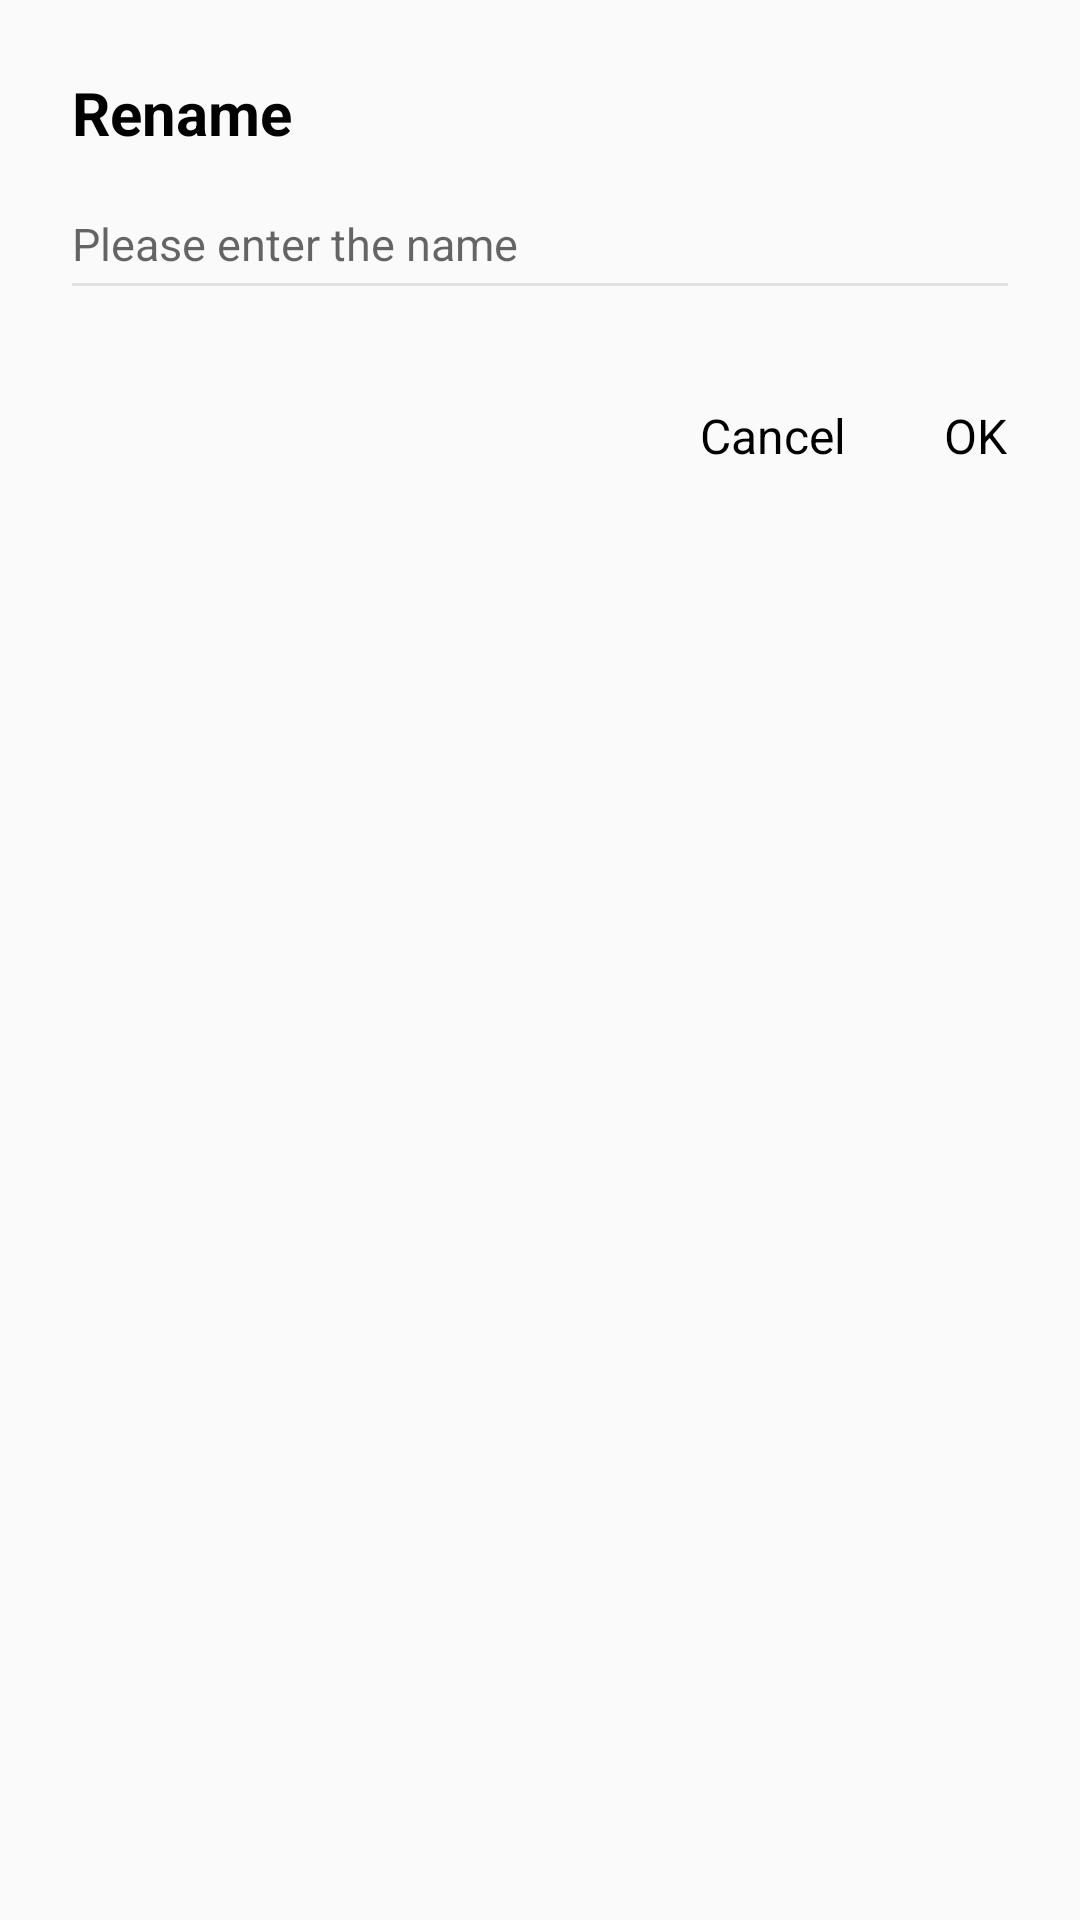

Reconstruct the res/layout file that produces this screen, plus the resources it refers to.
<!-- AndroidManifest.xml: application theme AppTheme -->
<!-- res/layout/dialog_rename.xml -->
<?xml version="1.0" encoding="utf-8"?>
<LinearLayout xmlns:android="http://schemas.android.com/apk/res/android"
    android:layout_width="match_parent"
    android:layout_height="wrap_content"
    android:orientation="vertical">

    <TextView
        style="@style/dialog_title_style"
        android:layout_width="match_parent"
        android:layout_height="wrap_content"
        android:textColor="@color/black"
        android:text="@string/rename" />

    <EditText
        android:id="@+id/txtRename"
        android:layout_width="match_parent"
        android:layout_height="wrap_content"
        android:layout_marginBottom="24dp"
        android:layout_marginLeft="24dp"
        android:layout_marginRight="24dp"
        android:layout_marginTop="8dp"
        android:background="@android:color/transparent"
        android:drawableBottom="@drawable/line"
        android:drawablePadding="3dp"
        android:hint="@string/rename_hint"
        android:maxLines="3"
        android:textSize="15sp" />

    <LinearLayout
        android:layout_width="match_parent"
        android:layout_height="52dp"
        android:gravity="end|center_vertical"
        android:orientation="horizontal"
        android:padding="8dp">

        <TextView
            android:id="@+id/txtDialogCancel"
            style="@style/dialog_button_style"
            android:layout_width="wrap_content"
            android:textColor="@color/black"
            android:text="@string/cancel" />

        <TextView
            android:id="@+id/txtDialogConfirm"
            style="@style/dialog_button_style"
            android:layout_width="wrap_content"
            android:textColor="@color/black"
            android:text="@string/confirm"/>

    </LinearLayout>

</LinearLayout>
<!-- resources referenced by this layout -->
<resources>
  <color name="black">#000000</color>
  <!-- drawable line (drawable) -->
  <?xml version="1.0" encoding="utf-8"?>
  <shape xmlns:android="http://schemas.android.com/apk/res/android"
      android:shape="rectangle">
      <solid android:color="@color/theme" />
      <size
          android:width="1000dp"
          android:height="1dp" />
  </shape>
  <string name="cancel">Cancel</string>
  <string name="confirm">OK</string>
  <string name="rename">Rename</string>
  <string name="rename_hint">Please enter the name</string>
  <style name="dialog_button_style">
          <item name="android:textSize">16sp</item>
          <item name="android:minWidth">54dp</item>
          <item name="android:layout_height">36dp</item>
          <item name="android:textColor">@color/popup_text</item>
          <item name="android:paddingLeft">8dp</item>
          <item name="android:paddingRight">8dp</item>
          <item name="android:gravity">center</item>
          <item name="android:layout_marginLeft">8dp</item>
          <item name="android:background">@drawable/button_plat</item>
      </style>
  <style name="dialog_title_style">
          <item name="android:textSize">20sp</item>
          <item name="android:layout_marginTop">24dp</item>
          <item name="android:layout_marginRight">24dp</item>
          <item name="android:maxLines">2</item>
          <item name="android:layout_marginLeft">24dp</item>
          <item name="android:layout_marginBottom">12dp</item>
          <item name="android:textColor">@color/popup_text</item>
          <item name="android:textStyle">bold</item>
      </style>
  <color name="theme">#e1e1e1</color>
  <color name="popup_text">#333333</color>
  <!-- drawable button_plat (drawable) -->
  <?xml version="1.0" encoding="utf-8"?>
  <selector xmlns:android="http://schemas.android.com/apk/res/android">
      <item android:drawable="@color/theme_alpha" android:state_pressed="true" />
      <item android:drawable="@color/theme_alpha" android:state_selected="true" />
      <item android:drawable="@android:color/transparent" />
  </selector>
  <color name="colorPrimary">#33000000</color>
  <color name="colorPrimaryDark">#33000000</color>
  <color name="colorAccent">#33000000</color>
  <color name="white">#ffffff</color>
  <!-- drawable selector_btn_back (drawable) -->
  <?xml version="1.0" encoding="utf-8"?>
  <selector xmlns:android="http://schemas.android.com/apk/res/android">
      <item android:drawable="@drawable/ic_back" android:state_selected="true" />
      <item android:drawable="@drawable/ic_back" android:state_pressed="true" />
      <item android:drawable="@drawable/ic_back" />
  </selector>
  <style name="ActionModeStyle" parent="@style/Widget.AppCompat.ActionMode">
          <item name="android:actionModeCloseDrawable">@drawable/ic_back</item>
          <item name="actionModeCloseButtonStyle">@style/myclosebutton</item>
          <item name="background">@color/colorPrimary</item>
          <item name="titleTextStyle">@style/ActionModeTitleTextStyle</item>
      </style>
  <style name="MyOverflowButtonStyle" parent="Widget.AppCompat.ActionButton.Overflow">
          <item name="android:src">@drawable/ic_baseline_more_vert_24</item>
      </style>
  <color name="theme_alpha">#323543ff</color>
  <style name="myclosebutton" parent="Widget.AppCompat.Light.ActionButton.CloseMode">
          <item name="android:tint">@color/colorAccent</item> 
      </style>
  <style name="ActionModeTitleTextStyle" parent="@style/TextAppearance.AppCompat.Widget.ActionMode.Title">
          <item name="android:textColor">@color/titileFontColor</item>
      </style>
  <color name="titileFontColor">#ffffff</color>
</resources>
